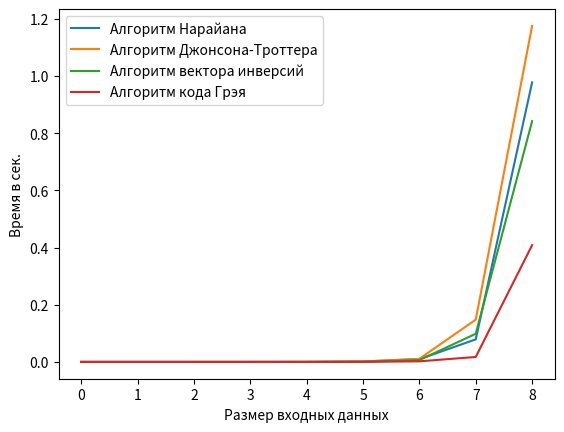

Write the Python code that produced this figure.
import time
import matplotlib.pyplot as plt
from tqdm import tqdm


def narayana_permutations(arr):
    permutations = [arr[::]]
    arr = arr[::]
    while True:
        max_i_arr = [i for i in range(0, len(arr) - 1) if arr[i] < arr[i + 1]]
        max_i_arr.append(-1)
        max_i = max(max_i_arr)
        if max_i == -1:
            return permutations
        find_min = float("inf")
        find_id = None
        for j in range(max_i, len(arr)):
            if arr[max_i] < arr[j]:
                if arr[j] < find_min:
                    find_min = arr[j]
                    find_id = j
        arr[find_id], arr[max_i] = arr[max_i], arr[find_id]
        arr[max_i + 1:] = arr[max_i + 1:][::-1]
        permutations.append(arr[::])


def trotter_permutations(arr):
    arr = arr[::]
    permutations = [arr[::]]
    directions = [0 for i in range(0, len(arr))]

    def get_mobil_elems():
        mobil = []
        for r in range(0, len(arr)):
            if directions[r] == 0 and r != 0 and arr[r - 1] < arr[r]:
                mobil.append(r)
            if directions[r] == 1 and r != len(arr) - 1 and arr[r + 1] < arr[r]:
                mobil.append(r)
        return mobil

    while True:
        mobil_elems = get_mobil_elems()
        if not mobil_elems:
            return permutations

        def a(e):
            return arr[e]

        max_mobil = max(mobil_elems, key=a)
        if directions[max_mobil] == 0:
            arr[max_mobil - 1], arr[max_mobil] = arr[max_mobil], arr[max_mobil - 1]
            directions[max_mobil - 1], directions[max_mobil] = directions[max_mobil], directions[max_mobil - 1]
            max_mobil -= 1
        if directions[max_mobil] == 1:
            arr[max_mobil + 1], arr[max_mobil] = arr[max_mobil], arr[max_mobil + 1]
            directions[max_mobil + 1], directions[max_mobil] = directions[max_mobil], directions[max_mobil + 1]
            max_mobil += 1
        permutations.append(arr[::])
        for i in range(0, len(arr)):
            if arr[i] > arr[max_mobil]:
                if directions[i] == 0:
                    directions[i] = 1
                elif directions[i] == 1:
                    directions[i] = 0


def inv_to_perm(inv):
    n = len(inv)
    elems = list(range(1, n + 1))
    perm = []
    for i, v in enumerate(inv):
        perm.append(elems.pop(v))
    return perm


def generate_permutations_by_inv(n):
    inv = [0] * n
    permutations = []
    while True:
        permutations.append(inv_to_perm(inv))
        i = n - 1
        while i >= 0:
            inv[i] += 1
            if inv[i] <= (n - 1 - i):
                break
            inv[i] = 0
            i -= 1
        if i < 0:
            break
    return permutations


def get_time_of_exec(func, arg):
    start_time = time.perf_counter()
    out = func(arg)
    end_time = time.perf_counter()
    elapsed_time = end_time - start_time
    return out, elapsed_time





def gray_permutations(n):
    permutation_layers = [[[1,2], [2,1]]]
    for i in range(1, n-1):
        new_layer = []
        for p_i in range(0, len(permutation_layers[i-1])):
            if p_i % 2 == 0:
                new_layer.append(permutation_layers[i-1][p_i][::])
                new_layer[-1].insert(0, i+2)
                for sh in range(0, i+1):
                    new_layer.append(new_layer[-1][::])
                    new_layer[-1][sh], new_layer[-1][sh+1] = new_layer[-1][sh+1], new_layer[-1][sh]
            else:
                new_layer.append(permutation_layers[i-1][p_i][::])
                new_layer[-1].append(i+2)
                for sh in range(i+1, 0, -1):
                    new_layer.append(new_layer[-1][::])
                    new_layer[-1][sh], new_layer[-1][sh-1] = new_layer[-1][sh-1], new_layer[-1][sh]
        permutation_layers.append(new_layer[::])
    return permutation_layers


calc_range = range(1, 10, 1)

narayana_times = [get_time_of_exec(narayana_permutations, list(range(0, i)))[1] for i in tqdm(calc_range)]
trotter_times = [get_time_of_exec(trotter_permutations, list(range(0, i)))[1] for i in tqdm(calc_range)]
inv_times = [get_time_of_exec(generate_permutations_by_inv, i)[1] for i in tqdm(calc_range)]
gray_times = [get_time_of_exec(gray_permutations, i)[1] for i in tqdm(calc_range)]

plt.plot(narayana_times, label="Алгоритм Нарайана")
plt.plot(trotter_times, label="Алгоритм Джонсона-Троттера")
plt.plot(inv_times, label="Алгоритм вектора инверсий")
plt.plot(gray_times, label="Алгоритм кода Грэя")
plt.legend(loc='upper left', fontsize='medium')
plt.xlabel('Размер входных данных')
plt.ylabel('Время в сек.')
plt.show()
